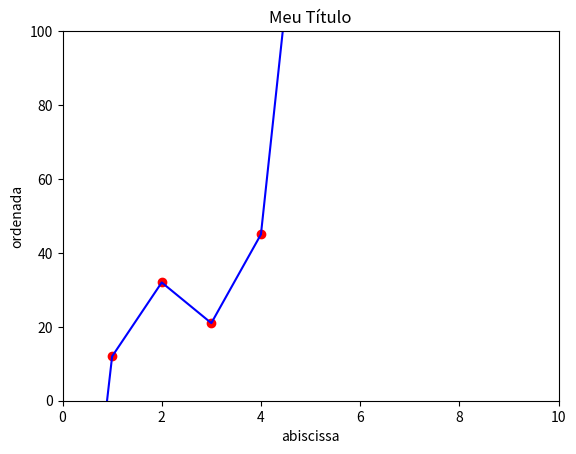

The script that saved this image:
#! /usr/bin/env python3.6
# -*- coding: utf-8 -*-
#########################
'''
Nesse script temos como o objetivo 
calcular os polinômios para interpolaçâo
'''
##################################
#     Bibliotecas                #
###################################
from scipy.interpolate import lagrange
import matplotlib.pyplot as plotar
####################################
#   variaveis para teste
###################################
dados_xtest=[1,2,3,4]
dados_ytest=[12,32,21,45]
######################################
#        Métodos                     #
#####################################
' Entrada de dados Dados '
def entrar_dados():
    sair="n"
    x,y = [],[]
    while sair=="n" or sair=='N':
          xi=input("Passe um valor para x")
          yi=inputlevantar_polinomio_lagrange("Passe um valor para y")
          x_i=float(xi)
          y_i=float(yi)
          x.append(x_i)
          y.append(y_i)
          sair = input("Você gostaria de sair(s) ou Não(n)")    
    print("------ \n  tabela \
           \n------\
    \n x | y \
     \n------")
    for i in range(len(x)):
        print( x[i],'|',y[i])
    return [x,y]
' colocando os pontos '
def colocar_pontos(dados_x, dados_y):
    plotar.plot(dados_x, dados_y,'ro')

' levatamento do polinomio de lagrange'
def levantar_polinomio_lagrange(dados_x, dados_y):
    polinomio = lagrange(dados_x, dados_y)
    return polinomio 

' levatando a curva'
def levantar_curva(polinomio,pontos):
    print(polinomio)
    x = list(range(pontos))
    x
    y = []
    for i in range(pontos):
#        print(polinomio(x[i]))   
        y.append(polinomio(x[i]))   
#    print(y)
    return [x,y] 

' criar o grafico '
def criar_grafico_polinomio(npontos):
    pontos = levantar_curva(polinomio,npontos)
    plotar.plot(pontos[0],pontos[1],'b-')
 
def ajustar_grafico(titulo,nome_eixox,nome_eixoy,lista_escala_x, lista_escala_y, dados_x,dados_y, polinomio):
    'acertando a escala'
    plotar.xlim(lista_escala_x[0],lista_escala_x[-1])
    plotar.ylim(lista_escala_y[0],lista_escala_y[-1])
    'titulo'
    plotar.title(titulo)
    'nome dos eixos'
    plotar.xlabel(nome_eixox)
    plotar.ylabel(nome_eixoy)

#############################################################
#               chamar os metodos
###############################################################
' entrada de dados'
#entrar_dados()

'levatar o polinomio de lagrange'
polinomio = levantar_polinomio_lagrange(dados_xtest, dados_ytest)
plotar.plot(dados_xtest, dados_ytest,'ro')
' levatar a curva'
criar_grafico_polinomio(1000)
'ajustar grafico'
ajustar_grafico('Meu Título','abiscissa','ordenada',[0,10],[0,100],dados_xtest,dados_ytest, polinomio)

plotar.show()

